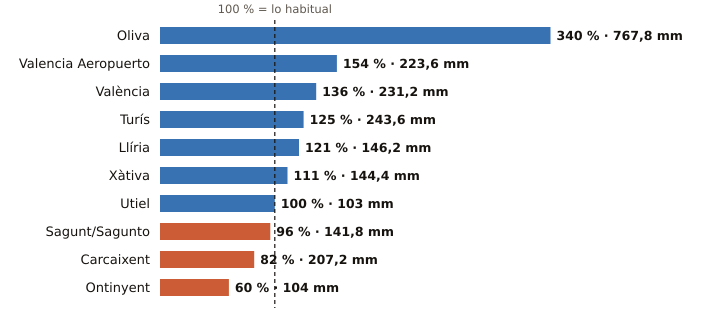

The file beside this chart, header and first rows:
estacion, provincia, indicativo, mm_otono, referencia_mm, pct, periodo_referencia, hasta, hora
Oliva, Valencia, 8058X, 767.8, 225.6, 340, 1991-2020, 2026-11-19, 3
Valencia Aeropuerto, Valencia, 8414A, 223.6, 145.1, 154, 1991-2020, 2026-11-19, 3
València, Valencia, 8416, 231.2, 170.2, 136, 1991-2020, 2026-11-19, 3
Turís, Valencia, 8337X, 243.6, 194.2, 125, 2008-2025, 2026-11-18, 
Llíria, Valencia, 8409X, 146.2, 120.4, 121, 2008-2025, 2026-11-19, 3
Xàtiva, Valencia, 8293X, 144.4, 130.4, 111, 1991-2020, 2026-11-19, 3
Utiel, Valencia, 8309X, 103.0, 103.4, 100, 1991-2020, 2026-11-19, 3
Sagunt/Sagunto, Valencia, 8446Y, 141.8, 148.4, 96, 2006-2025, 2026-11-19, 1
Carcaixent, Valencia, 8300X, 207.2, 253.0, 82, 2008-2025, 2026-11-19, 2
Ontinyent, Valencia, 8283X, 104.0, 172.0, 60, 2008-2025, 2026-11-18, 
